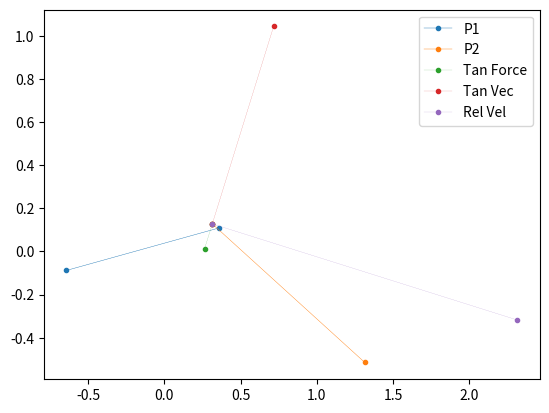

The matplotlib source for this figure:
import pandas as pd
import numpy as np
import matplotlib.pyplot as plt

#p1 es el vecino
#P1 s=0.02282671001766542
#plt.scatter([0.35803729379571025], [0.10891005789500094], s=0.02282671001766542, marker='o', label='P1')
plt.plot([0.35803729379571025, 0.35803729379571025-1.0000558944844862], [0.10891005789500094, 0.10891005789500094-0.1970151555702459], lw=0.3, marker='.', label='P1')
#P2 , m
#plt.scatter([0.31472973419663275], [0.12792321214382832], s=0.02447230357007887, marker='o', label='P2')
plt.plot([0.31472973419663275, 0.31472973419663275+1.0000000000065512], [0.12792321214382832, 0.12792321214382832-0.642928998569048], lw=0.3, marker='.', label='P2')
#tan force
plt.plot([0.31472973419663275, 0.31472973419663275-0.05109749850717864], [0.12792321214382832, 0.12792321214382832-0.11638826114819385], lw=0.1, marker='.', label='Tan Force')
#tan versor
plt.plot([0.31472973419663275, 0.31472973419663275+0.4019914677747791], [0.12792321214382832, 0.12792321214382832+0.9156434130360349], lw=0.1, marker='.', label='Tan Vec')
#rel vel sobre p2
plt.plot([0.31472973419663275, 0.31472973419663275+2.0000558944910374], [0.12792321214382832, 0.12792321214382832-0.44591384299880205], lw=0.1, marker='.', label='Rel Vel')


print("Diferencia en vel X:", 1.0000000000065512+1.0000558944844862)
print("Diferencia en vel Y:", -0.642928998569048+0.1970151555702459)
plt.legend()
plt.show()